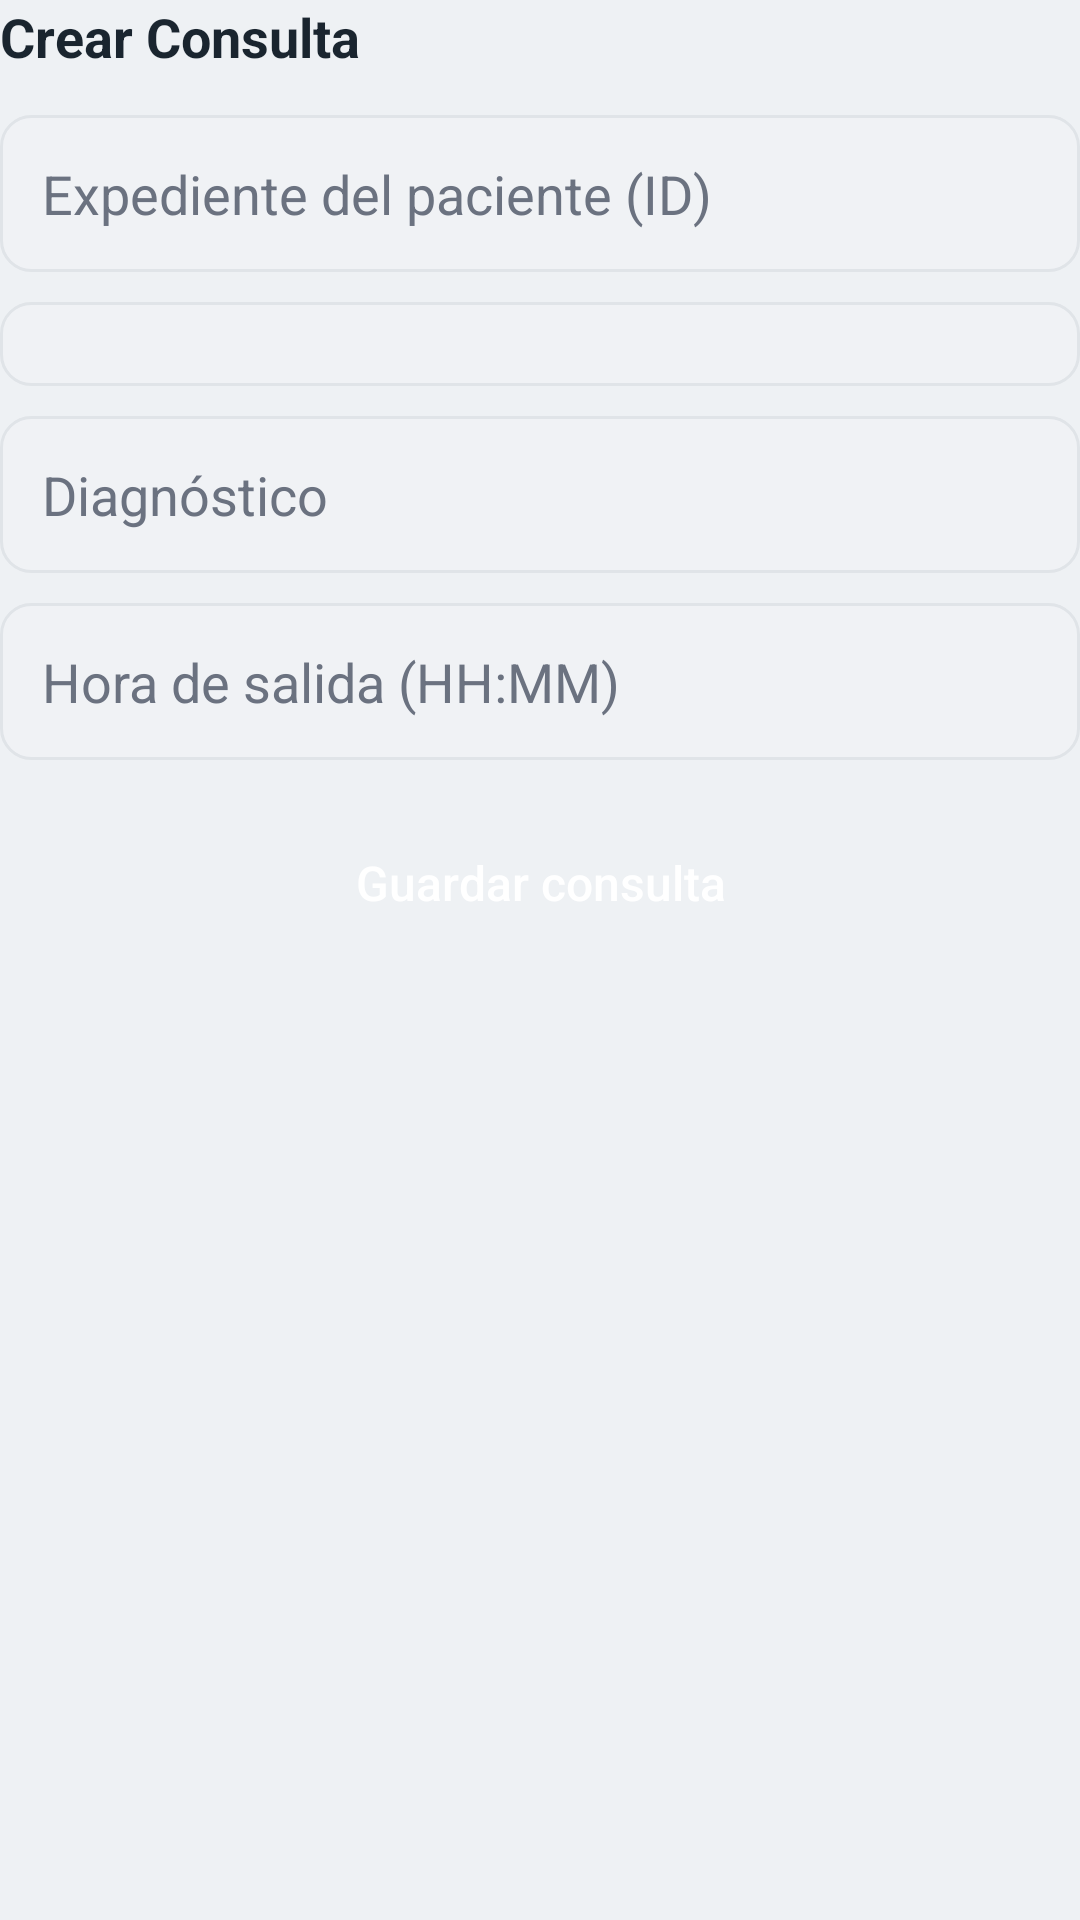

Write the Android layout XML for this screen, with the resource values it uses.
<!-- AndroidManifest.xml: application theme Theme.HospitalTopicos -->
<!-- res/layout/fragment_consulta.xml -->
<?xml version="1.0" encoding="utf-8"?>
<LinearLayout xmlns:android="http://schemas.android.com/apk/res/android"
    android:layout_width="match_parent"
    android:layout_height="wrap_content"
    android:orientation="vertical">

    <TextView
        android:layout_width="wrap_content"
        android:layout_height="wrap_content"
        android:text="Crear Consulta"
        android:textSize="18sp"
        android:textStyle="bold"
        android:textColor="@color/primary_dark"
        android:layout_marginBottom="14dp"/>

    <EditText android:id="@+id/etIdPacienteConsulta"
        style="@style/InputTexto"
        android:layout_width="match_parent"
        android:layout_height="wrap_content"
        android:hint="Expediente del paciente (ID)"/>

    <Spinner android:id="@+id/spinnerMedico"
        android:layout_width="match_parent"
        android:layout_height="wrap_content"
        android:background="@drawable/bg_input"
        android:padding="14dp"
        android:layout_marginBottom="10dp"/>

    <EditText android:id="@+id/etDiagnostico"
        style="@style/InputTexto"
        android:layout_width="match_parent"
        android:layout_height="wrap_content"
        android:hint="Diagnóstico"/>

    <EditText android:id="@+id/etHoraSalida"
        style="@style/InputTexto"
        android:layout_width="match_parent"
        android:layout_height="wrap_content"
        android:hint="Hora de salida (HH:MM)"/>

    <Button android:id="@+id/btnGuardarConsulta"
        style="@style/BotonPrimario"
        android:layout_width="match_parent"
        android:layout_height="wrap_content"
        android:text="Guardar consulta"
        android:layout_marginTop="6dp"/>

    <TextView android:id="@+id/tvResultadoConsulta"
        android:layout_width="wrap_content"
        android:layout_height="wrap_content"
        android:textColor="@color/success"
        android:layout_marginTop="10dp"/>

</LinearLayout>
<!-- resources referenced by this layout -->
<resources>
  <color name="primary_dark">#1A252F</color>
  <color name="success">#3C7A5A</color>
  <!-- drawable bg_input (drawable) -->
  <?xml version="1.0" encoding="utf-8"?>
  <shape xmlns:android="http://schemas.android.com/apk/res/android">
      <solid android:color="#F0F2F5"/>
      <corners android:radius="10dp"/>
      <stroke android:width="1dp" android:color="#E0E4E8"/>
  </shape>
  <style name="BotonPrimario">
          <item name="android:background">@drawable/bg_button</item>
          <item name="android:textColor">#FFFFFF</item>
          <item name="android:textSize">16sp</item>
          <item name="android:textAllCaps">false</item>
          <item name="android:padding">14dp</item>
          <item name="android:elevation">2dp</item>
      </style>
  <style name="InputTexto">
          <item name="android:background">@drawable/bg_input</item>
          <item name="android:padding">14dp</item>
          <item name="android:textColorHint">@color/text_secondary</item>
          <item name="android:textColor">@color/text_primary</item>
          <item name="android:layout_marginBottom">10dp</item>
      </style>
  <style name="Theme.HospitalTopicos" parent="Base.Theme.HospitalTopicos" />
  <color name="text_secondary">#6B7280</color>
  <color name="text_primary">#2C3338</color>
  <style name="Base.Theme.HospitalTopicos" parent="Theme.Material3.DayNight.NoActionBar">
          
          
          <item name="colorPrimary">@color/primary</item>
          <item name="colorPrimaryVariant">@color/primary_dark</item>
          <item name="colorOnPrimary">#FFFFFF</item>
          <item name="android:statusBarColor">@color/primary_dark</item>
          <item name="android:windowBackground">@color/background</item>
      </style>
  <color name="primary">#2C3E50</color>
  <color name="background">#EEF1F4</color>
</resources>
